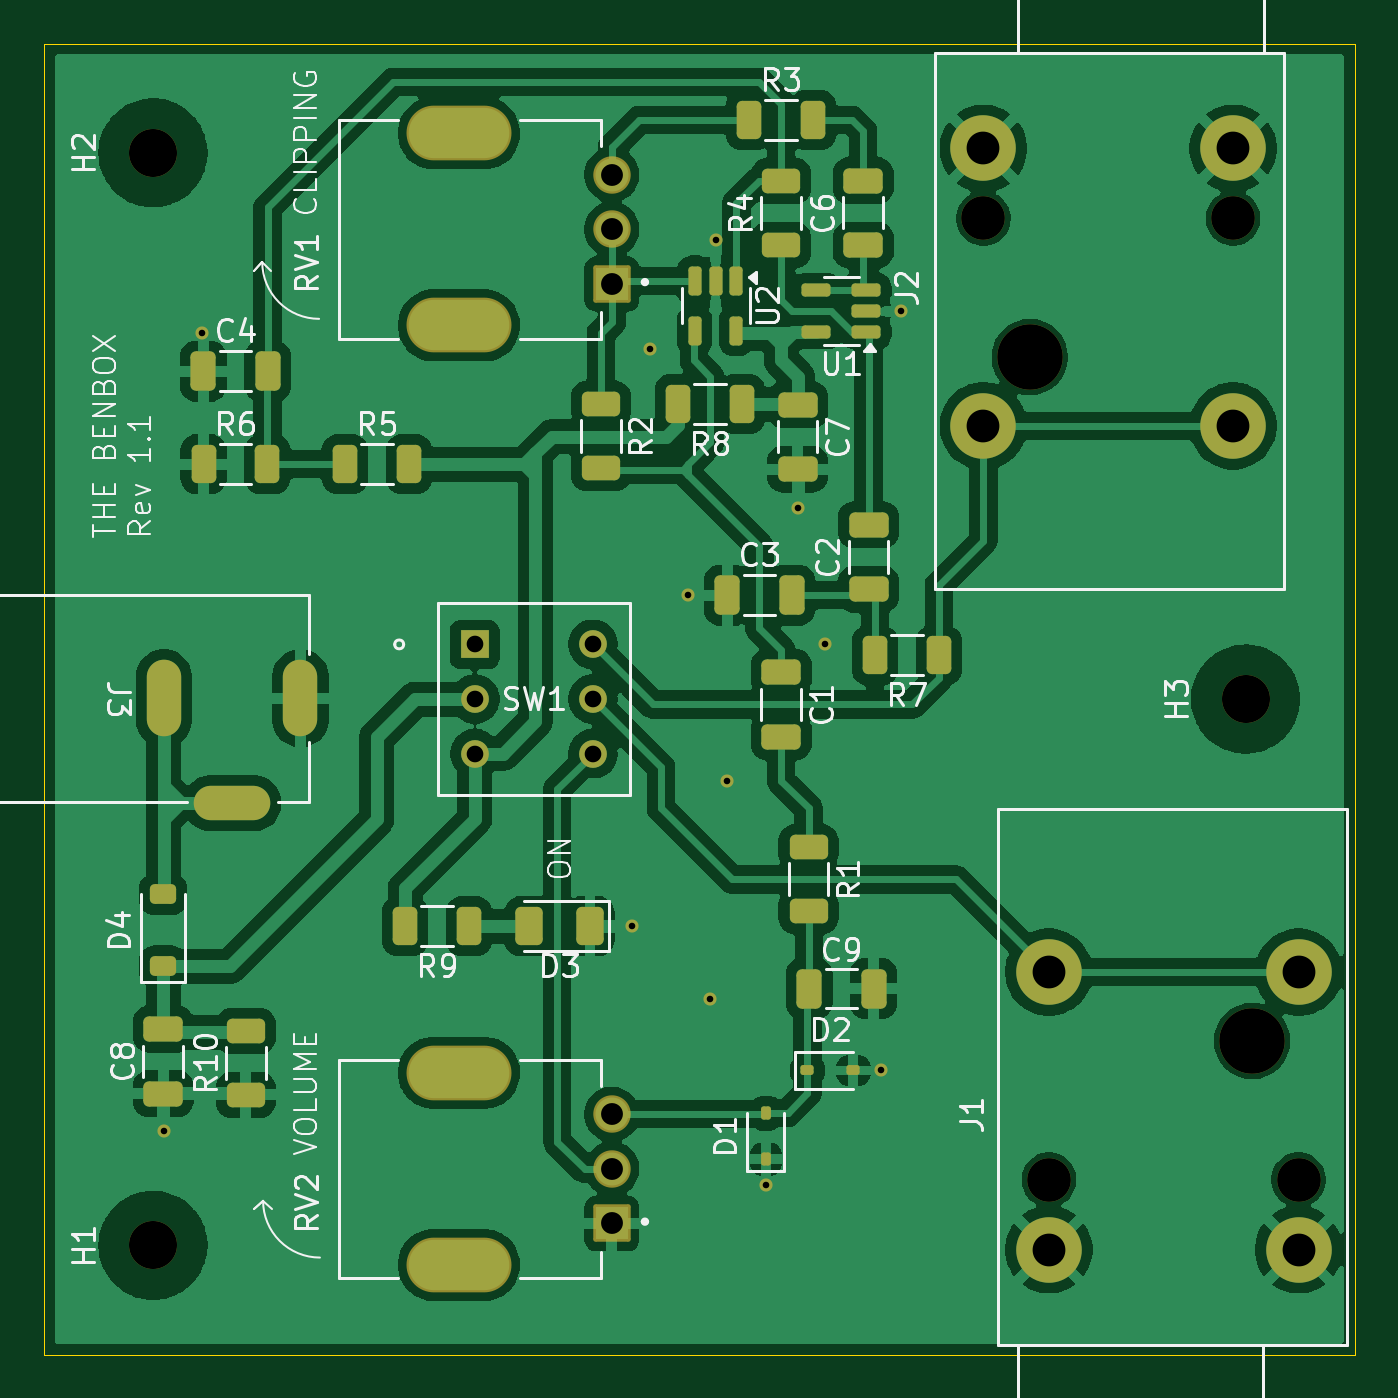
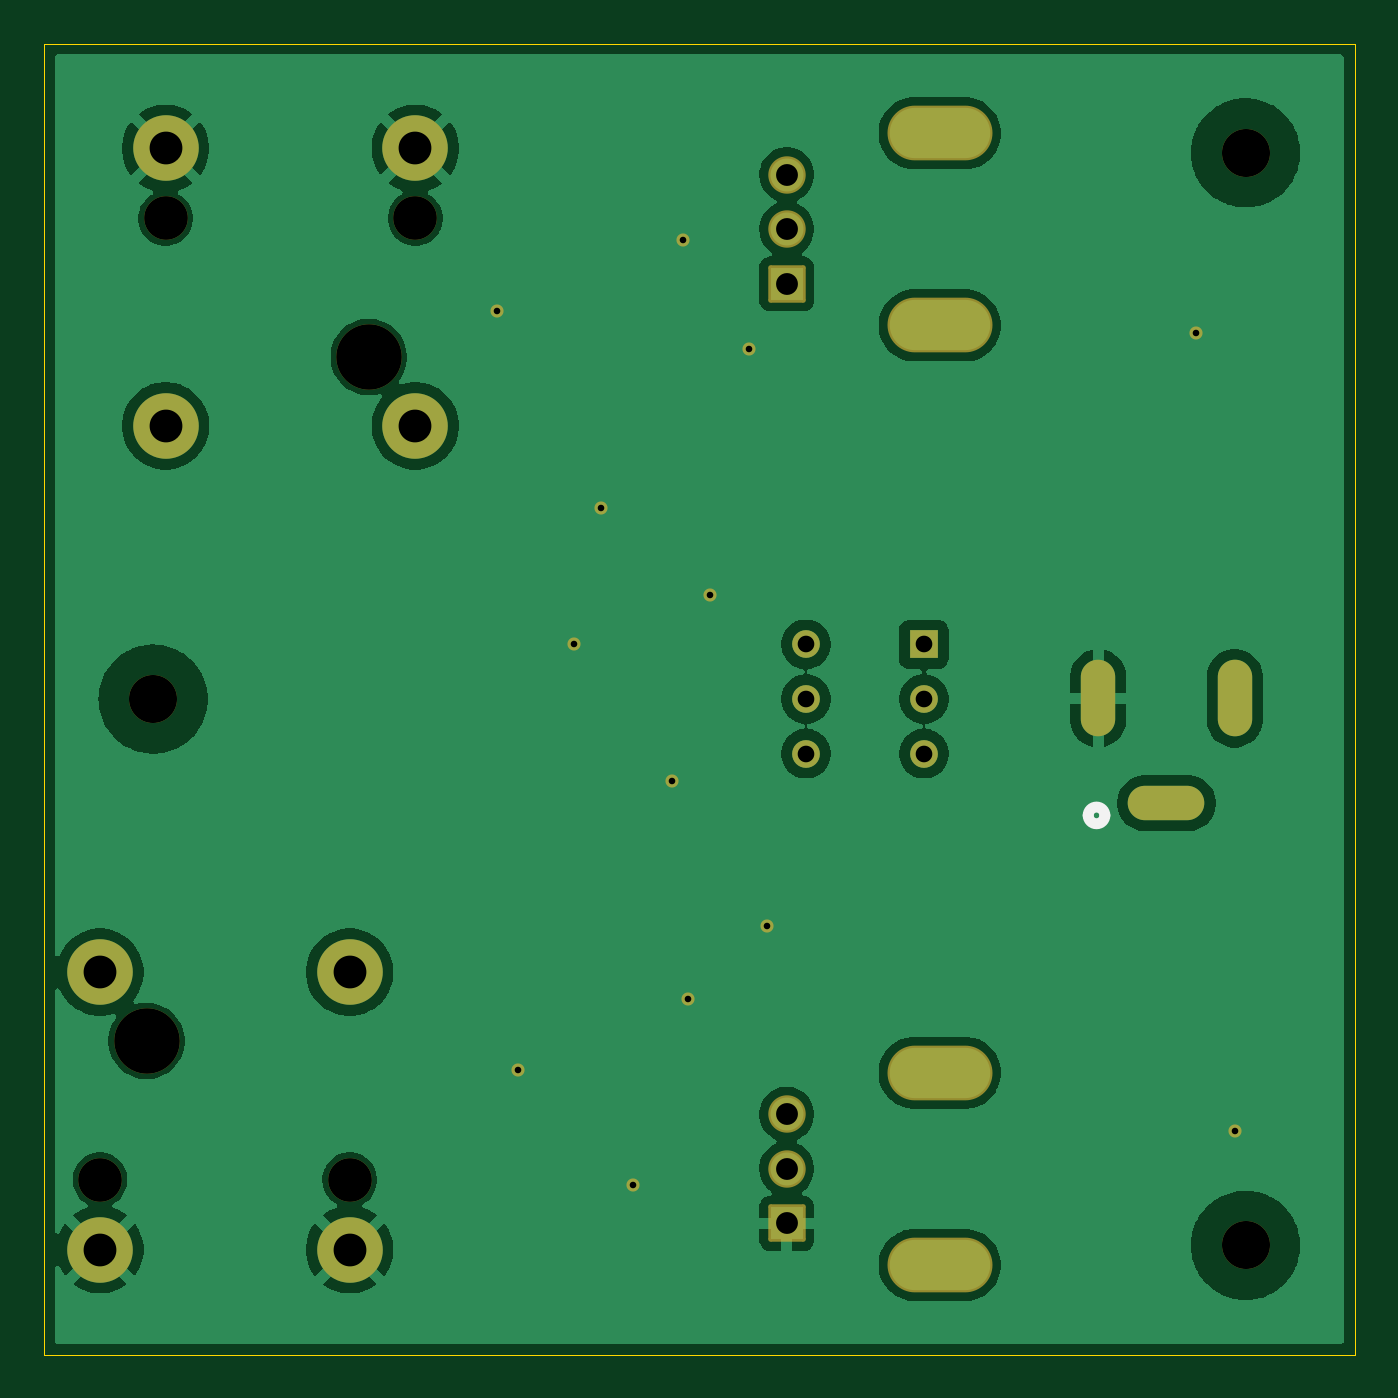
Circuit board: 10 layer files. Board 60.0 x 60.0 mm.
- bottom_copper: Distortion_Pedal-B_Cu.gbr (75201 bytes)
- bottom_mask: Distortion_Pedal-B_Mask.gbr (2825 bytes)
- paste: Distortion_Pedal-B_Paste.gbr (459 bytes)
- bottom_silk: Distortion_Pedal-B_Silkscreen.gbr (650 bytes)
- outline: Distortion_Pedal-Edge_Cuts.gbr (616 bytes)
- top_copper: Distortion_Pedal-F_Cu.gbr (166093 bytes)
- top_mask: Distortion_Pedal-F_Mask.gbr (6170 bytes)
- paste: Distortion_Pedal-F_Paste.gbr (4344 bytes)
- top_silk: Distortion_Pedal-F_Silkscreen.gbr (55470 bytes)
- drill: Distortion_Pedal.drl (1735 bytes)

=== bottom_copper: Distortion_Pedal-B_Cu.gbr (75201 bytes, source omitted) ===
=== bottom_mask: Distortion_Pedal-B_Mask.gbr (2825 bytes, source withheld) ===
=== paste: Distortion_Pedal-B_Paste.gbr ===
%TF.GenerationSoftware,KiCad,Pcbnew,9.0.4*%
%TF.CreationDate,2026-11-22T21:05:56-08:00*%
%TF.ProjectId,Distortion_Pedal,44697374-6f72-4746-996f-6e5f50656461,rev?*%
%TF.SameCoordinates,Original*%
%TF.FileFunction,Paste,Bot*%
%TF.FilePolarity,Positive*%
%FSLAX46Y46*%
G04 Gerber Fmt 4.6, Leading zero omitted, Abs format (unit mm)*
G04 Created by KiCad (PCBNEW 9.0.4) date 2026-11-22 21:05:56*
%MOMM*%
%LPD*%
G01*
G04 APERTURE LIST*
G04 APERTURE END LIST*
M02*

=== bottom_silk: Distortion_Pedal-B_Silkscreen.gbr ===
%TF.GenerationSoftware,KiCad,Pcbnew,9.0.4*%
%TF.CreationDate,2026-11-22T21:05:56-08:00*%
%TF.ProjectId,Distortion_Pedal,44697374-6f72-4746-996f-6e5f50656461,rev?*%
%TF.SameCoordinates,Original*%
%TF.FileFunction,Legend,Bot*%
%TF.FilePolarity,Positive*%
%FSLAX46Y46*%
G04 Gerber Fmt 4.6, Leading zero omitted, Abs format (unit mm)*
G04 Created by KiCad (PCBNEW 9.0.4) date 2026-11-22 21:05:56*
%MOMM*%
%LPD*%
G01*
G04 APERTURE LIST*
%ADD10C,0.508000*%
G04 APERTURE END LIST*
D10*
%TO.C,J3*%
X152204010Y-85326000D02*
G75*
G02*
X151442010Y-85326000I-381000J0D01*
G01*
X151442010Y-85326000D02*
G75*
G02*
X152204010Y-85326000I381000J0D01*
G01*
%TD*%
M02*

=== outline: Distortion_Pedal-Edge_Cuts.gbr ===
%TF.GenerationSoftware,KiCad,Pcbnew,9.0.4*%
%TF.CreationDate,2026-11-22T21:05:56-08:00*%
%TF.ProjectId,Distortion_Pedal,44697374-6f72-4746-996f-6e5f50656461,rev?*%
%TF.SameCoordinates,Original*%
%TF.FileFunction,Profile,NP*%
%FSLAX46Y46*%
G04 Gerber Fmt 4.6, Leading zero omitted, Abs format (unit mm)*
G04 Created by KiCad (PCBNEW 9.0.4) date 2026-11-22 21:05:56*
%MOMM*%
%LPD*%
G01*
G04 APERTURE LIST*
%TA.AperFunction,Profile*%
%ADD10C,0.050000*%
%TD*%
G04 APERTURE END LIST*
D10*
X140000000Y-50000000D02*
X200000000Y-50000000D01*
X200000000Y-110000000D01*
X140000000Y-110000000D01*
X140000000Y-50000000D01*
M02*

=== top_copper: Distortion_Pedal-F_Cu.gbr (166093 bytes, source omitted) ===
=== top_mask: Distortion_Pedal-F_Mask.gbr (6170 bytes, source omitted) ===
=== paste: Distortion_Pedal-F_Paste.gbr ===
%TF.GenerationSoftware,KiCad,Pcbnew,9.0.4*%
%TF.CreationDate,2026-11-22T21:05:56-08:00*%
%TF.ProjectId,Distortion_Pedal,44697374-6f72-4746-996f-6e5f50656461,rev?*%
%TF.SameCoordinates,Original*%
%TF.FileFunction,Paste,Top*%
%TF.FilePolarity,Positive*%
%FSLAX46Y46*%
G04 Gerber Fmt 4.6, Leading zero omitted, Abs format (unit mm)*
G04 Created by KiCad (PCBNEW 9.0.4) date 2026-11-22 21:05:56*
%MOMM*%
%LPD*%
G01*
G04 APERTURE LIST*
G04 Aperture macros list*
%AMRoundRect*
0 Rectangle with rounded corners*
0 $1 Rounding radius*
0 $2 $3 $4 $5 $6 $7 $8 $9 X,Y pos of 4 corners*
0 Add a 4 corners polygon primitive as box body*
4,1,4,$2,$3,$4,$5,$6,$7,$8,$9,$2,$3,0*
0 Add four circle primitives for the rounded corners*
1,1,$1+$1,$2,$3*
1,1,$1+$1,$4,$5*
1,1,$1+$1,$6,$7*
1,1,$1+$1,$8,$9*
0 Add four rect primitives between the rounded corners*
20,1,$1+$1,$2,$3,$4,$5,0*
20,1,$1+$1,$4,$5,$6,$7,0*
20,1,$1+$1,$6,$7,$8,$9,0*
20,1,$1+$1,$8,$9,$2,$3,0*%
G04 Aperture macros list end*
%ADD10RoundRect,0.225000X0.375000X-0.225000X0.375000X0.225000X-0.375000X0.225000X-0.375000X-0.225000X0*%
%ADD11RoundRect,0.250000X0.650000X-0.325000X0.650000X0.325000X-0.650000X0.325000X-0.650000X-0.325000X0*%
%ADD12RoundRect,0.250000X0.625000X-0.312500X0.625000X0.312500X-0.625000X0.312500X-0.625000X-0.312500X0*%
%ADD13RoundRect,0.250000X-0.312500X-0.625000X0.312500X-0.625000X0.312500X0.625000X-0.312500X0.625000X0*%
%ADD14RoundRect,0.250000X0.312500X0.625000X-0.312500X0.625000X-0.312500X-0.625000X0.312500X-0.625000X0*%
%ADD15RoundRect,0.250000X-0.625000X0.312500X-0.625000X-0.312500X0.625000X-0.312500X0.625000X0.312500X0*%
%ADD16RoundRect,0.250000X-0.325000X-0.650000X0.325000X-0.650000X0.325000X0.650000X-0.325000X0.650000X0*%
%ADD17RoundRect,0.250000X-0.650000X0.325000X-0.650000X-0.325000X0.650000X-0.325000X0.650000X0.325000X0*%
%ADD18RoundRect,0.150000X-0.150000X0.512500X-0.150000X-0.512500X0.150000X-0.512500X0.150000X0.512500X0*%
%ADD19RoundRect,0.112500X-0.187500X-0.112500X0.187500X-0.112500X0.187500X0.112500X-0.187500X0.112500X0*%
%ADD20RoundRect,0.112500X0.112500X-0.187500X0.112500X0.187500X-0.112500X0.187500X-0.112500X-0.187500X0*%
%ADD21RoundRect,0.250000X0.375000X0.625000X-0.375000X0.625000X-0.375000X-0.625000X0.375000X-0.625000X0*%
%ADD22RoundRect,0.250000X0.325000X0.650000X-0.325000X0.650000X-0.325000X-0.650000X0.325000X-0.650000X0*%
%ADD23RoundRect,0.150000X0.512500X0.150000X-0.512500X0.150000X-0.512500X-0.150000X0.512500X-0.150000X0*%
G04 APERTURE END LIST*
D10*
%TO.C,D4*%
X145463695Y-88929961D03*
X145463695Y-92229961D03*
%TD*%
D11*
%TO.C,C8*%
X145463695Y-95104961D03*
X145463695Y-98054961D03*
%TD*%
D12*
%TO.C,R10*%
X149250000Y-95187500D03*
X149250000Y-98112500D03*
%TD*%
D13*
%TO.C,R5*%
X156712500Y-69250000D03*
X153787500Y-69250000D03*
%TD*%
%TO.C,R6*%
X150237500Y-69250000D03*
X147312500Y-69250000D03*
%TD*%
D14*
%TO.C,R8*%
X171962500Y-66500000D03*
X169037500Y-66500000D03*
%TD*%
D15*
%TO.C,R2*%
X165500000Y-66500000D03*
X165500000Y-69425000D03*
%TD*%
D14*
%TO.C,R9*%
X159462500Y-90400000D03*
X156537500Y-90400000D03*
%TD*%
%TO.C,R7*%
X180962500Y-78000000D03*
X178037500Y-78000000D03*
%TD*%
D12*
%TO.C,R4*%
X173750000Y-59212500D03*
X173750000Y-56287500D03*
%TD*%
D13*
%TO.C,R3*%
X172287500Y-53500000D03*
X175212500Y-53500000D03*
%TD*%
D15*
%TO.C,R1*%
X175000000Y-86787500D03*
X175000000Y-89712500D03*
%TD*%
D16*
%TO.C,C3*%
X174225000Y-75250000D03*
X171275000Y-75250000D03*
%TD*%
D11*
%TO.C,C2*%
X177750000Y-74975000D03*
X177750000Y-72025000D03*
%TD*%
D17*
%TO.C,C1*%
X173750000Y-78775000D03*
X173750000Y-81725000D03*
%TD*%
D16*
%TO.C,C4*%
X147300000Y-65000000D03*
X150250000Y-65000000D03*
%TD*%
D18*
%TO.C,U2*%
X171700000Y-60862500D03*
X170750000Y-60862500D03*
X169800000Y-60862500D03*
X169800000Y-63137500D03*
X171700000Y-63137500D03*
%TD*%
D11*
%TO.C,C6*%
X177500000Y-59225000D03*
X177500000Y-56275000D03*
%TD*%
D17*
%TO.C,C7*%
X174500000Y-66525000D03*
X174500000Y-69475000D03*
%TD*%
D19*
%TO.C,D2*%
X174950000Y-97000000D03*
X177050000Y-97000000D03*
%TD*%
D20*
%TO.C,D1*%
X173050000Y-101050000D03*
X173050000Y-98950000D03*
%TD*%
D21*
%TO.C,D3*%
X165000000Y-90400000D03*
X162200000Y-90400000D03*
%TD*%
D22*
%TO.C,C9*%
X177975000Y-93250000D03*
X175025000Y-93250000D03*
%TD*%
D23*
%TO.C,U1*%
X177637500Y-63200000D03*
X177637500Y-62250000D03*
X177637500Y-61300000D03*
X175362500Y-61300000D03*
X175362500Y-63200000D03*
%TD*%
M02*

=== top_silk: Distortion_Pedal-F_Silkscreen.gbr (55470 bytes, source omitted) ===
=== drill: Distortion_Pedal.drl ===
M48
; DRILL file {KiCad 9.0.4} date 2026-11-22T21:06:07-0800
; FORMAT={-:-/ absolute / metric / decimal}
; #@! TF.CreationDate,2026-11-22T21:06:07-08:00
; #@! TF.GenerationSoftware,Kicad,Pcbnew,9.0.4
; #@! TF.FileFunction,MixedPlating,1,2
FMAT,2
METRIC
; #@! TA.AperFunction,Plated,PTH,ViaDrill
T1C0.300
; #@! TA.AperFunction,Plated,PTH,ComponentDrill
T2C0.762
; #@! TA.AperFunction,Plated,PTH,ComponentDrill
T3C0.813
; #@! TA.AperFunction,Plated,PTH,ComponentDrill
T4C1.000
; #@! TA.AperFunction,Plated,PTH,ComponentDrill
T5C1.500
; #@! TA.AperFunction,NonPlated,NPTH,ComponentDrill
T6C1.800
; #@! TA.AperFunction,NonPlated,NPTH,ComponentDrill
T7C2.000
; #@! TA.AperFunction,NonPlated,NPTH,ComponentDrill
T8C2.200
; #@! TA.AperFunction,NonPlated,NPTH,ComponentDrill
T9C3.000
%
G90
G05
T1
X145.5Y-99.75
X147.25Y-63.25
X166.9Y-90.4
X167.75Y-64.0
X169.5Y-75.25
X170.5Y-93.75
X170.75Y-59.0
X171.25Y-83.75
X173.05Y-102.25
X174.5Y-71.25
X175.75Y-77.5
X178.3Y-97.0
X179.25Y-62.25
T2
X159.727Y-77.5
X159.727Y-80.0
X159.727Y-82.5
X165.127Y-77.5
X165.127Y-80.0
X165.127Y-82.5
T4
X166.0Y-56.0
X166.0Y-58.5
X166.0Y-61.0
X166.0Y-99.0
X166.0Y-101.5
X166.0Y-104.0
T5
X183.0Y-54.8
X183.0Y-67.5
X186.0Y-92.5
X186.0Y-105.2
X194.43Y-54.8
X194.43Y-67.5
X197.43Y-92.5
X197.43Y-105.2
T7
X183.0Y-58.0
X186.0Y-102.0
X194.43Y-58.0
X197.43Y-102.0
T8
X145.0Y-55.0
X145.0Y-105.0
X195.0Y-80.0
T9
X185.13Y-64.35
X195.3Y-95.65
T3
G00X145.5Y-78.862
M15
G01X145.5Y-81.072
M16
G05
G00X147.533Y-84.767
M15
G01X149.717Y-84.767
M16
G05
G00X151.75Y-78.862
M15
G01X151.75Y-81.072
M16
G05
T6
G00X158.8Y-54.1
M15
G01X159.2Y-54.1
M16
G05
G00X158.8Y-62.9
M15
G01X159.2Y-62.9
M16
G05
G00X158.8Y-97.1
M15
G01X159.2Y-97.1
M16
G05
G00X158.8Y-105.9
M15
G01X159.2Y-105.9
M16
G05
M30
